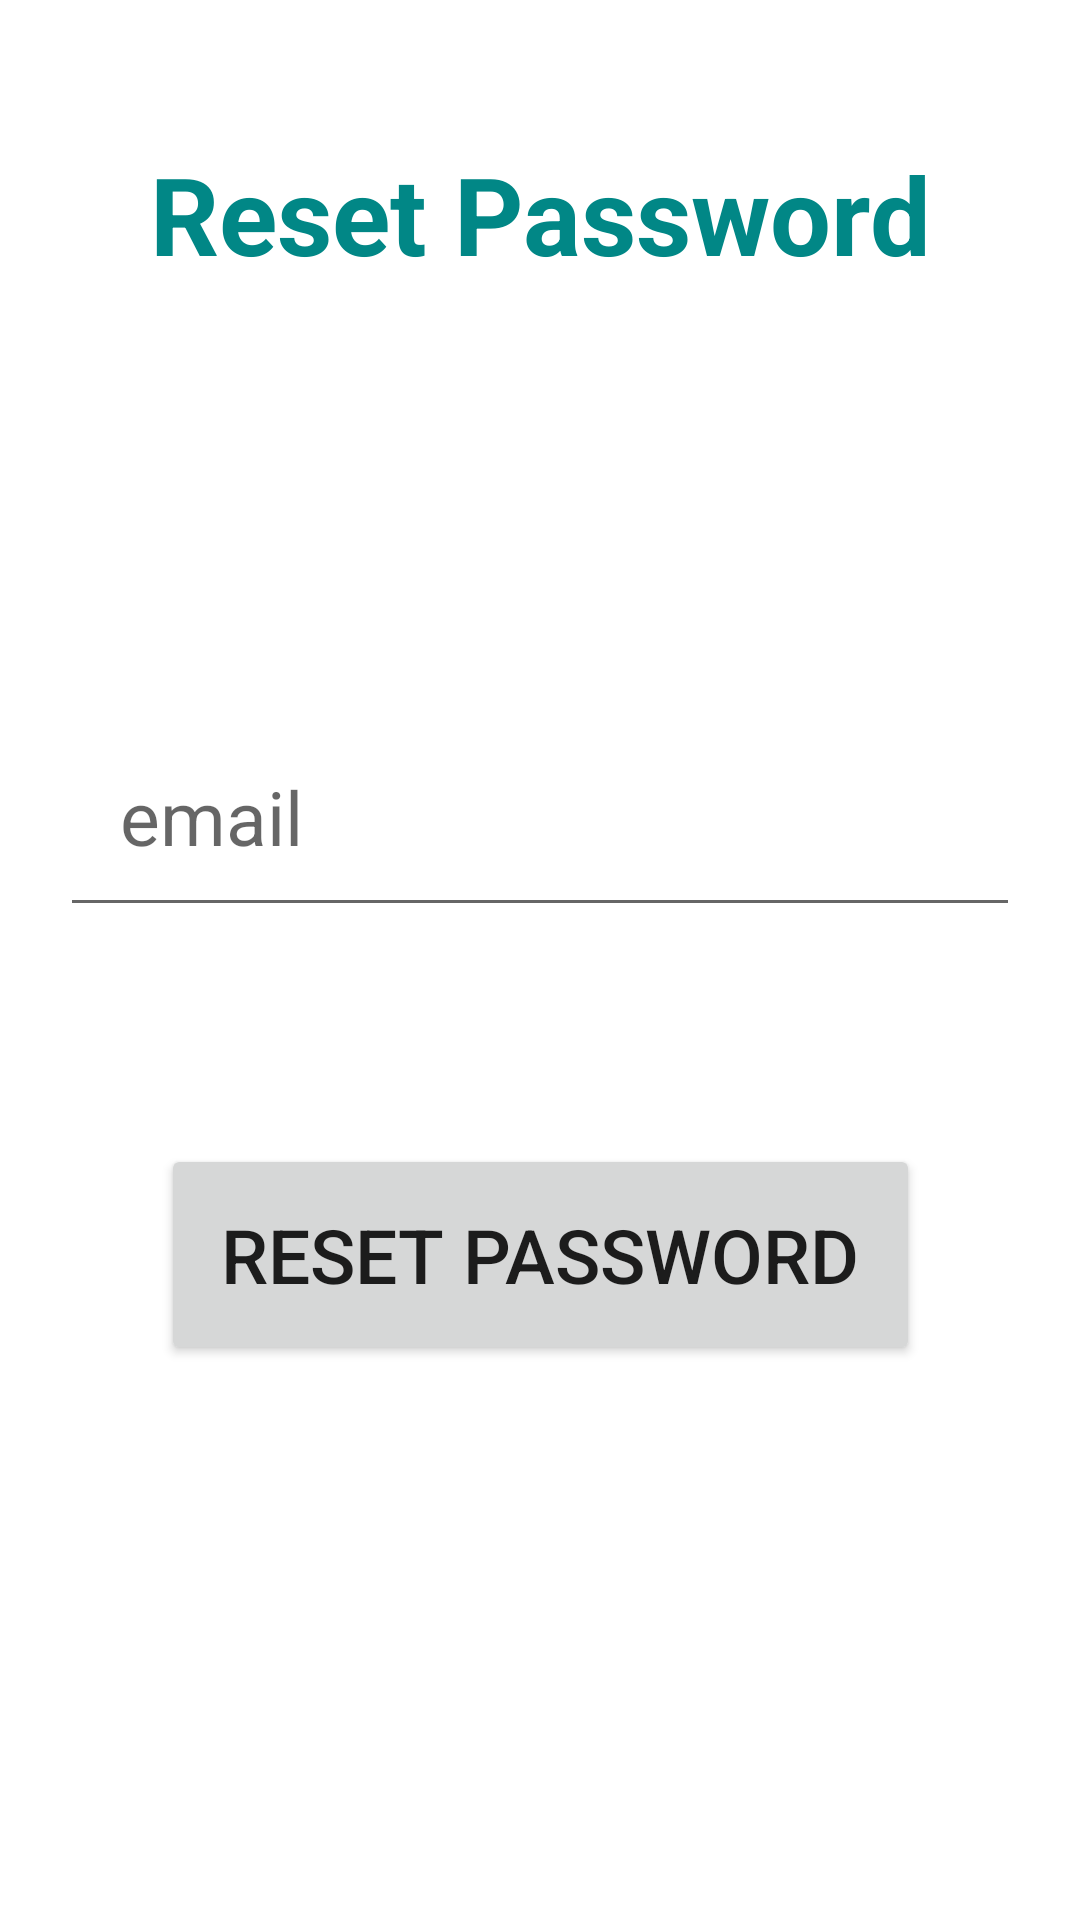

Write the Android layout XML for this screen, with the resource values it uses.
<!-- AndroidManifest.xml: application theme Theme.DamsPhojo -->
<!-- res/layout/activity_forgot_password.xml -->
<?xml version="1.0" encoding="utf-8"?>
<androidx.constraintlayout.widget.ConstraintLayout xmlns:android="http://schemas.android.com/apk/res/android"
    xmlns:app="http://schemas.android.com/apk/res-auto"
    xmlns:tools="http://schemas.android.com/tools"
    android:layout_width="match_parent"
    android:layout_height="match_parent"
    tools:context=".ForgotPassword">


    <TextView
        android:id="@+id/title"
        android:layout_width="wrap_content"
        android:layout_height="wrap_content"
        android:text="Reset Password"
        android:textColor="@color/teal_700"
        android:textStyle="bold"
        android:textAlignment="center"
        android:textSize="36sp"
        android:padding="20dp"
        android:gravity="center"
        app:layout_constraintBottom_toBottomOf="parent"
        app:layout_constraintEnd_toEndOf="parent"
        app:layout_constraintHorizontal_bias="0.498"
        app:layout_constraintStart_toStartOf="parent"
        app:layout_constraintTop_toTopOf="parent"
        app:layout_constraintVertical_bias="0.049" />

    <EditText
        android:id="@+id/tvEditPassword"
        android:layout_width="match_parent"
        android:layout_height="wrap_content"
        android:layout_marginTop="120dp"
        android:layout_marginRight="20dp"
        android:layout_marginLeft="20dp"
        android:hint="email"
        android:textSize="25sp"
        android:padding="20dp"
        app:layout_constraintEnd_toEndOf="parent"
        app:layout_constraintHorizontal_bias="0.4"
        app:layout_constraintStart_toStartOf="parent"
        app:layout_constraintTop_toBottomOf="@+id/title" />

    <Button
        android:id="@+id/btnResetPassword"
        android:layout_width="wrap_content"
        android:layout_height="wrap_content"
        android:text="Reset Password"
        android:textSize="25sp"
        android:padding="20dp"
        app:layout_constraintBottom_toBottomOf="parent"
        app:layout_constraintEnd_toEndOf="parent"
        app:layout_constraintStart_toStartOf="parent"
        app:layout_constraintTop_toBottomOf="@+id/tvEditPassword"
        app:layout_constraintVertical_bias="0.281" />

    <ProgressBar
        android:id="@+id/progress"
        style="?android:attr/progressBarStyle"
        android:layout_width="wrap_content"
        android:layout_height="wrap_content"
        android:layout_marginBottom="148dp"
        android:visibility="invisible"
        app:layout_constraintBottom_toBottomOf="parent"
        app:layout_constraintEnd_toEndOf="parent"
        app:layout_constraintHorizontal_bias="0.498"
        app:layout_constraintStart_toStartOf="parent"
        app:layout_constraintTop_toBottomOf="@+id/btnResetPassword" />
</androidx.constraintlayout.widget.ConstraintLayout>
<!-- resources referenced by this layout -->
<resources>
  <style name="Theme.DamsPhojo" parent="Theme.MaterialComponents.DayNight.NoActionBar">
          
          <item name="colorPrimary">@color/purple_500</item>
          <item name="colorPrimaryVariant">@color/purple_700</item>
          <item name="colorOnPrimary">@color/white</item>
          
          <item name="colorSecondary">@color/teal_200</item>
          <item name="colorSecondaryVariant">@color/teal_700</item>
          <item name="colorOnSecondary">@color/black</item>
          
          <item name="android:statusBarColor" tools:targetApi="l">?attr/colorPrimaryVariant</item>
          
      </style>
  <!-- not gathered from this repository: default colours our renderer supplied (Android Studio template values) -->
  <color name="purple_500">#FF6200EE</color>
  <color name="purple_700">#FF3700B3</color>
  <color name="teal_200">#FF03DAC5</color>
  <color name="teal_700">#FF018786</color>
  <color name="black">#FF000000</color>
  <color name="white">#FFFFFFFF</color>
</resources>
